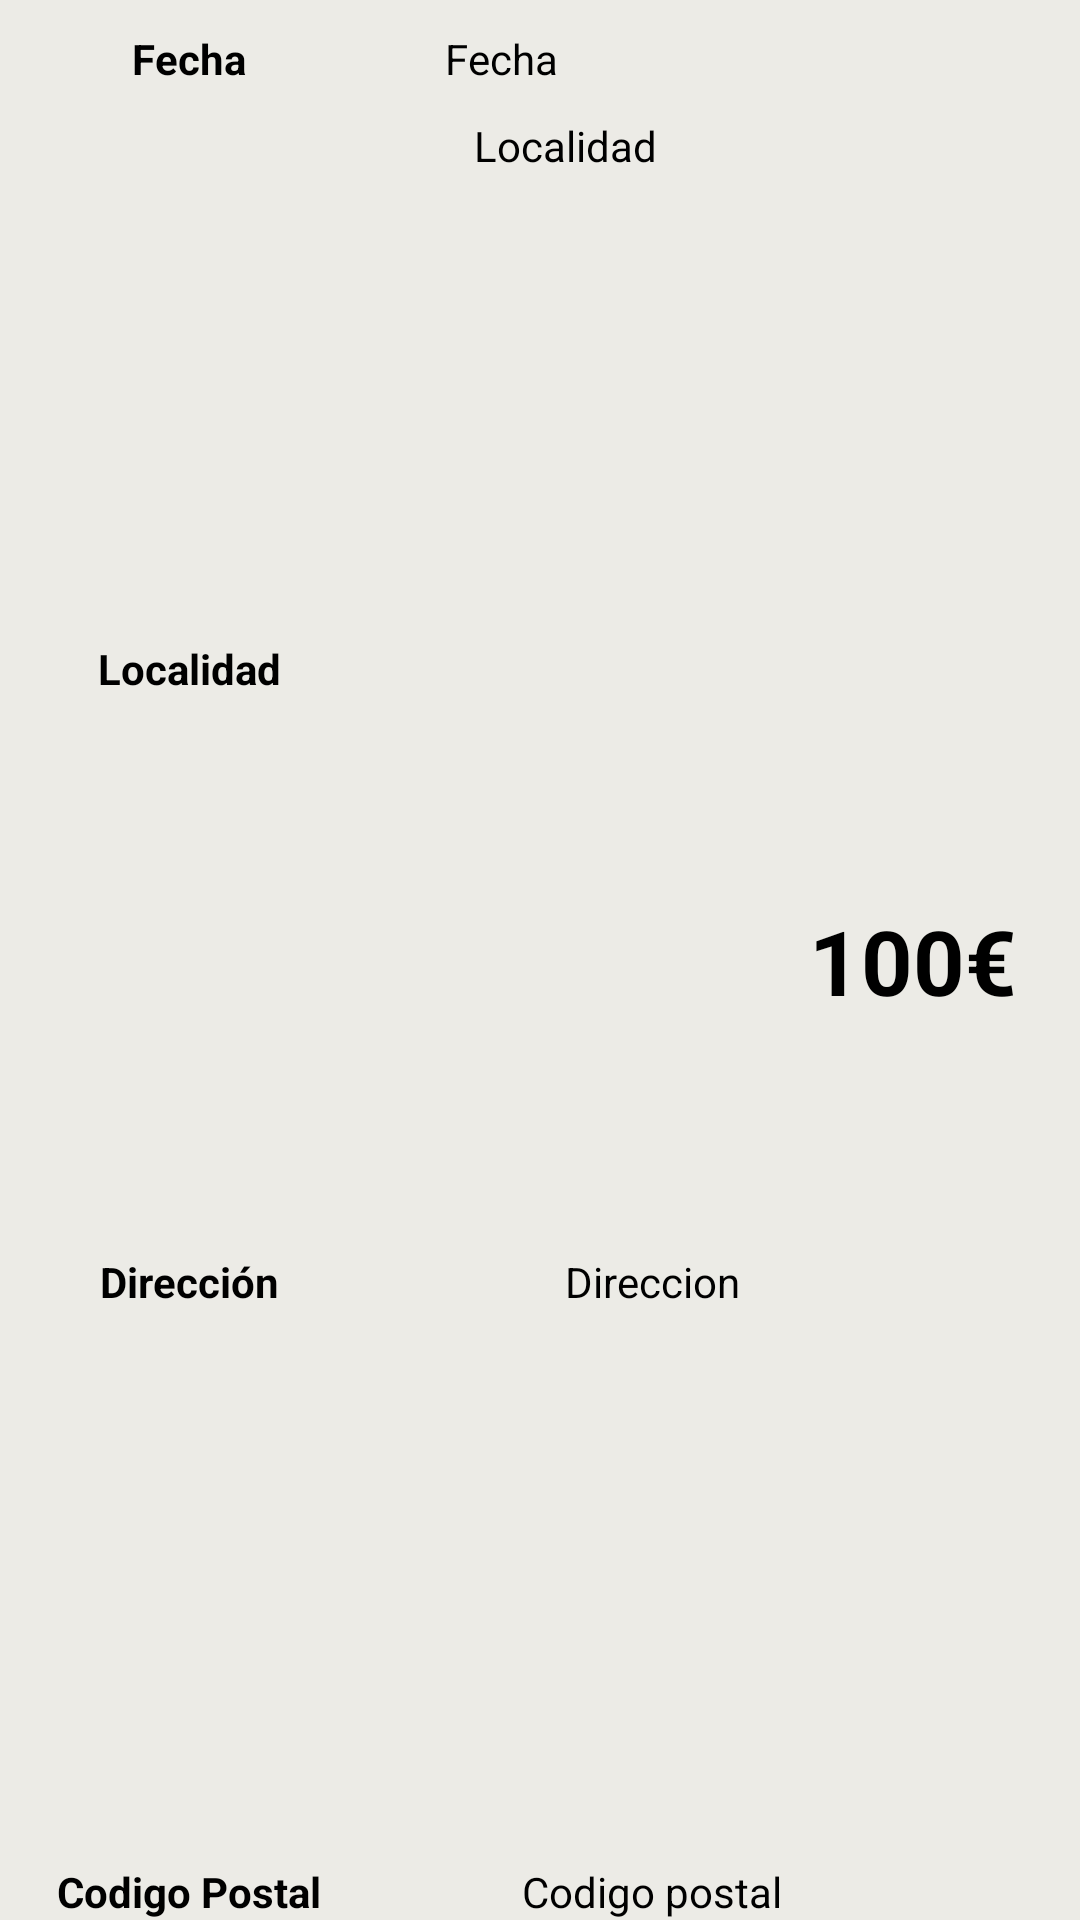

Here is an Android app screen rendered from its layout file. Give the layout XML and the strings, colors and styles it references.
<!-- AndroidManifest.xml: application theme Theme.EasyFooding -->
<!-- res/layout/historial_compras.xml -->
<?xml version="1.0" encoding="utf-8"?>
<androidx.constraintlayout.widget.ConstraintLayout xmlns:android="http://schemas.android.com/apk/res/android"
    xmlns:app="http://schemas.android.com/apk/res-auto"
    xmlns:tools="http://schemas.android.com/tools"
    android:id="@+id/main"
    android:layout_width="match_parent"
    android:layout_height="wrap_content"
    android:background="@color/app_background_color">


    <TextView
        android:id="@+id/fecha_pedido"
        android:layout_width="wrap_content"
        android:layout_height="wrap_content"
        android:layout_marginTop="10dp"
        android:layout_marginEnd="80dp"
        android:text="Fecha"
        android:textColor="@color/app_text_color"
        app:layout_constraintEnd_toEndOf="@+id/localidad"
        app:layout_constraintEnd_toStartOf="@+id/constraintLayout"
        app:layout_constraintStart_toStartOf="@+id/localidad"
        app:layout_constraintTop_toTopOf="parent" />

    <TextView
        android:id="@+id/direccion"
        android:layout_width="wrap_content"
        android:layout_height="wrap_content"
        android:text="Direccion"
        android:textColor="@color/app_text_color"
        app:layout_constraintBottom_toBottomOf="@+id/dir"
        app:layout_constraintEnd_toEndOf="@+id/codigo_postal"
        app:layout_constraintStart_toStartOf="@+id/codigo_postal" />

    <TextView
        android:id="@+id/codigo_postal"
        android:layout_width="wrap_content"
        android:layout_height="wrap_content"
        android:layout_marginStart="30dp"
        android:layout_marginEnd="207dp"
        android:inputType="number"
        android:minHeight="48dp"
        android:text="Codigo postal"
        android:textColor="@color/app_text_color"
        app:layout_constraintEnd_toEndOf="@+id/localidad"
        app:layout_constraintStart_toEndOf="@+id/codigo"
        app:layout_constraintTop_toTopOf="@+id/codigo" />

    <TextView
        android:id="@+id/localidad"
        android:layout_width="wrap_content"
        android:layout_height="16dp"
        android:layout_marginTop="10dp"
        android:layout_marginEnd="68dp"
        android:text="Localidad"
        android:textColor="@color/app_text_color"
        app:layout_constraintEnd_toEndOf="@+id/direccion"
        app:layout_constraintEnd_toStartOf="@+id/constraintLayout"
        app:layout_constraintStart_toStartOf="@+id/direccion"
        app:layout_constraintTop_toBottomOf="@+id/fecha_pedido" />

    <androidx.constraintlayout.widget.ConstraintLayout
        android:id="@+id/constraintLayout"
        android:layout_width="95dp"
        android:layout_height="45dp"
        android:layout_marginStart="15dp"
        android:layout_marginEnd="10dp"
        android:background="@drawable/pill"
        app:layout_constraintBottom_toBottomOf="parent"
        app:layout_constraintEnd_toEndOf="parent"
        app:layout_constraintHorizontal_bias="0.748"
        app:layout_constraintStart_toEndOf="@+id/direccion"
        app:layout_constraintTop_toTopOf="parent">

        <TextView
            android:id="@+id/pTotal"
            android:layout_width="wrap_content"
            android:layout_height="wrap_content"
            android:gravity="center_horizontal"
            android:text="100€"
            android:textColor="@color/app_text_color"
            android:textSize="30sp"
            android:textStyle="bold"
            app:layout_constraintBottom_toBottomOf="parent"
            app:layout_constraintEnd_toEndOf="parent"
            app:layout_constraintStart_toStartOf="parent"
            app:layout_constraintTop_toTopOf="parent" />
    </androidx.constraintlayout.widget.ConstraintLayout>

    <TextView
        android:id="@+id/fecha"
        android:layout_width="wrap_content"
        android:layout_height="wrap_content"
        android:layout_marginTop="10dp"
        android:text="@string/fecha"
        android:textColor="@color/app_text_color"
        android:textStyle="bold"
        app:layout_constraintBottom_toTopOf="@+id/barrio"
        app:layout_constraintEnd_toEndOf="@+id/barrio"
        app:layout_constraintStart_toStartOf="@+id/barrio"
        app:layout_constraintTop_toTopOf="parent"
        app:layout_constraintVertical_chainStyle="spread_inside" />

    <TextView
        android:id="@+id/barrio"
        android:layout_width="wrap_content"
        android:layout_height="wrap_content"
        android:layout_marginTop="10dp"
        android:layout_marginBottom="1dp"
        android:text="@string/localidad"
        android:textColor="@color/app_text_color"
        android:textStyle="bold"
        app:layout_constraintBottom_toTopOf="@+id/dir"
        app:layout_constraintEnd_toEndOf="@+id/dir"
        app:layout_constraintStart_toStartOf="@+id/dir"
        app:layout_constraintTop_toBottomOf="@+id/fecha" />

    <TextView
        android:id="@+id/dir"
        android:layout_width="wrap_content"
        android:layout_height="wrap_content"
        android:layout_marginTop="10dp"
        android:text="@string/direccion"
        android:textColor="@color/app_text_color"
        android:textStyle="bold"
        app:layout_constraintBottom_toTopOf="@+id/codigo"
        app:layout_constraintEnd_toEndOf="@+id/codigo"
        app:layout_constraintStart_toStartOf="@+id/codigo"
        app:layout_constraintTop_toBottomOf="@+id/barrio" />

    <TextView
        android:id="@+id/codigo"
        android:layout_width="wrap_content"
        android:layout_height="wrap_content"
        android:layout_marginStart="19dp"
        android:layout_marginTop="10dp"
        android:layout_marginEnd="37dp"
        android:text="@string/codigoPostal"
        android:textColor="@color/app_text_color"
        android:textStyle="bold"
        app:layout_constraintBottom_toBottomOf="parent"
        app:layout_constraintEnd_toStartOf="@+id/codigo_postal"
        app:layout_constraintStart_toStartOf="parent"
        app:layout_constraintTop_toBottomOf="@+id/dir" />


</androidx.constraintlayout.widget.ConstraintLayout>
<!-- resources referenced by this layout -->
<resources>
  <color name="app_background_color">#ECEBE6</color>
  <color name="app_text_color">#000000</color>
  <string name="codigoPostal">Codigo Postal</string>
  <string name="direccion">Dirección</string>
  <string name="fecha">Fecha</string>
  <string name="localidad">Localidad</string>
  <style name="Theme.EasyFooding" parent="Theme.MaterialComponents.DayNight.DarkActionBar">
          
          <item name="colorPrimary">@color/purple_500</item>
          <item name="colorPrimaryVariant">@color/purple_700</item>
          <item name="colorOnPrimary">@color/white</item>
          
          <item name="colorSecondary">@color/teal_200</item>
          <item name="colorSecondaryVariant">@color/teal_700</item>
          <item name="colorOnSecondary">@color/black</item>
          
          <item name="android:statusBarColor" tools:targetApi="l">?attr/colorPrimaryVariant</item>
          
      </style>
  <color name="purple_500">#FF6200EE</color>
  <color name="purple_700">#FF3700B3</color>
  <color name="white">#FFFFFFFF</color>
  <color name="teal_200">#FF03DAC5</color>
  <color name="teal_700">#FF018786</color>
  <color name="black">#FF000000</color>
</resources>
